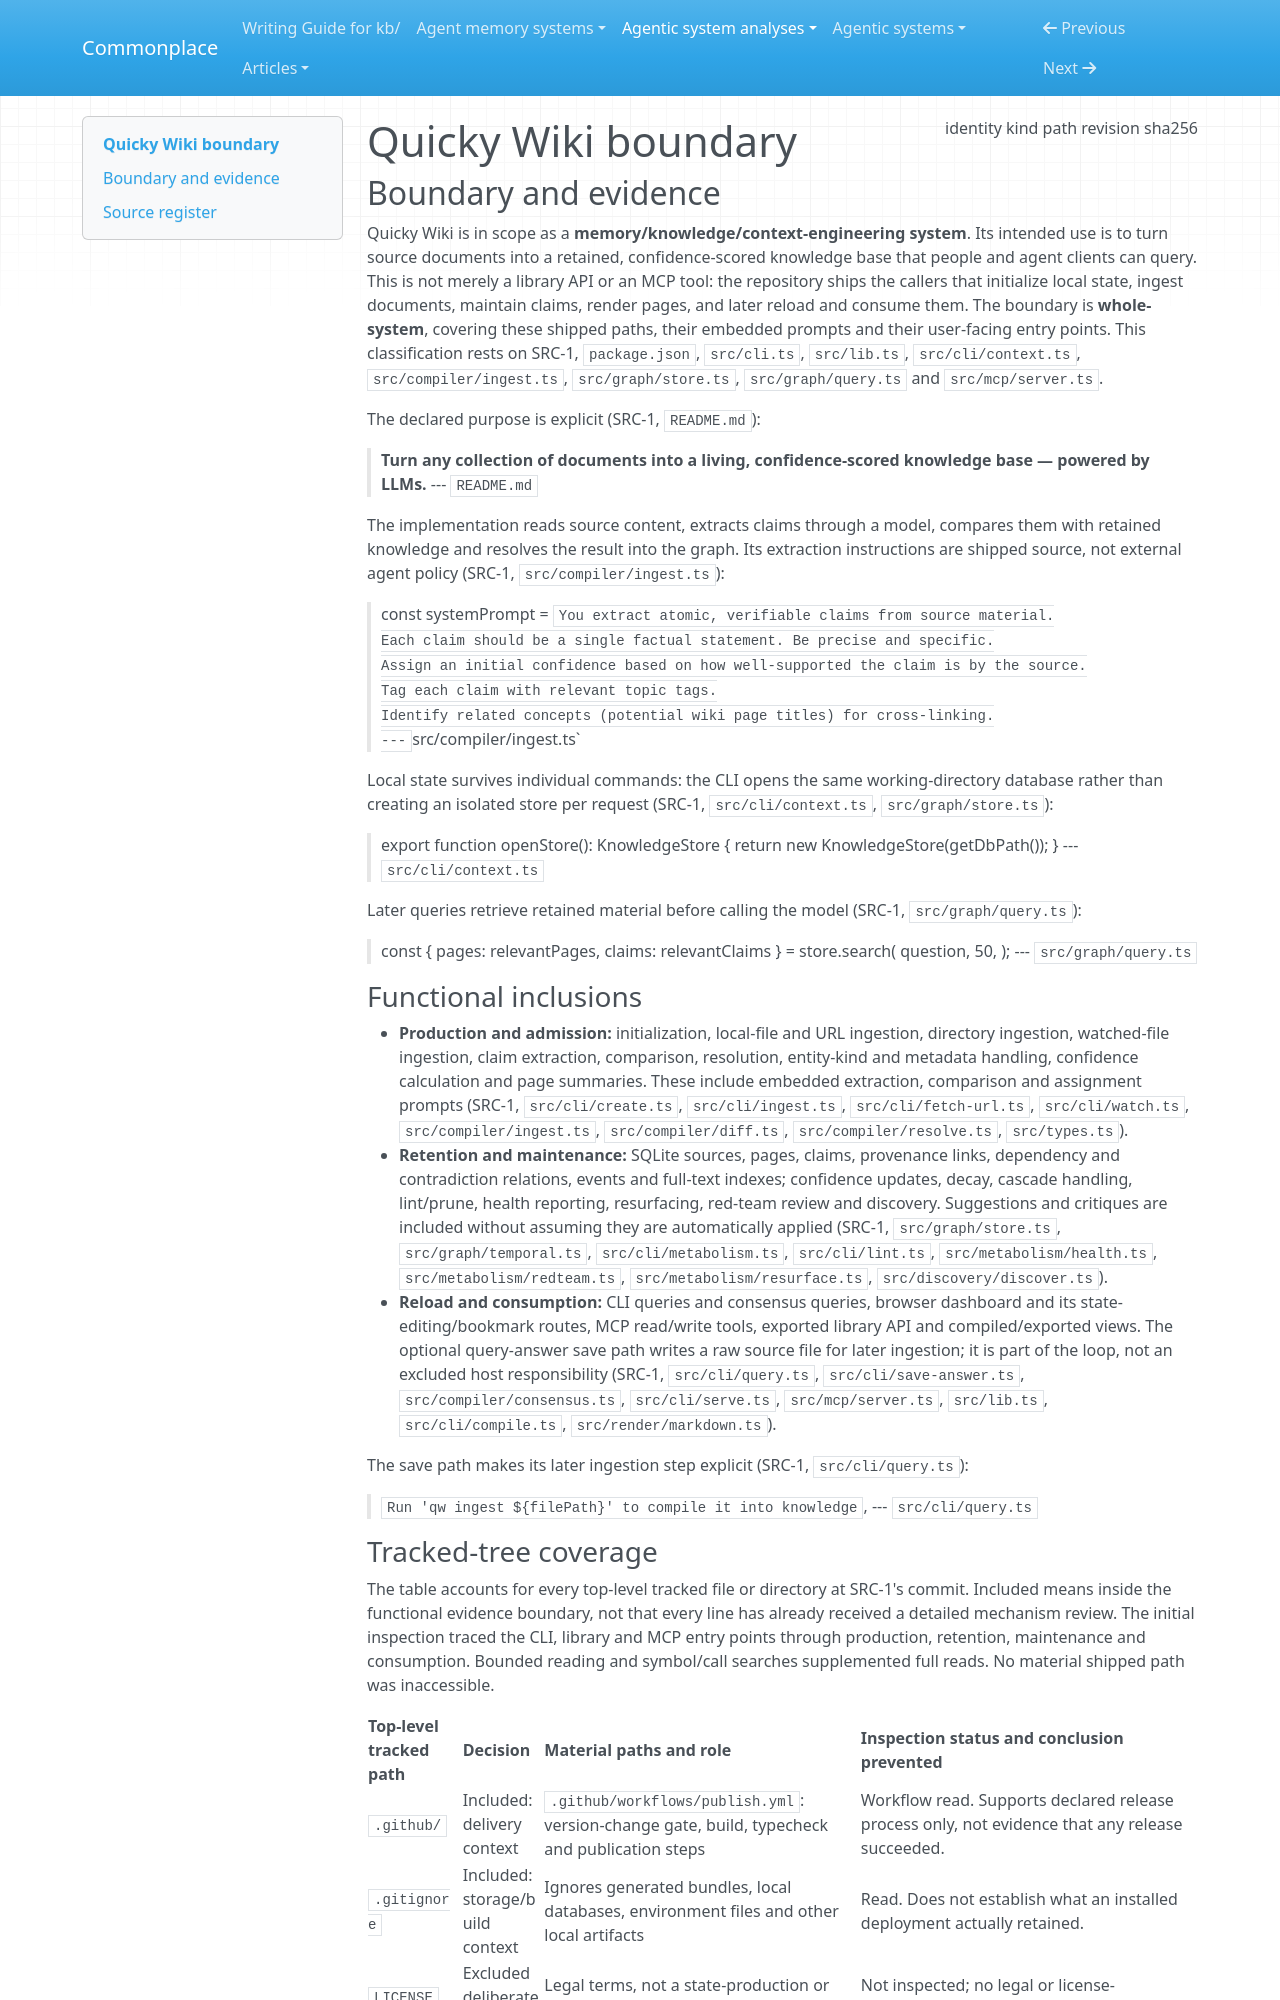

repository: zby/commonplace · page: agentic-system-analyses/retained/quicky-wiki/boundary/index.html · generator: mkdocs

---
type: agentic-system-analyses/types/agentic-system-boundary.md
description: "Quicky Wiki's shipped knowledge-production, persistence, maintenance and consumption paths at commit cfeecbffce5b6d0f16533b258a1e88edd86f731e."
run-id: AAS-2026-10-15-quicky-wiki-628f7d7cc628-01
result-disposition: complete
target-class: memory/knowledge/context-engineering system
boundary-kind: whole-system
reviewed-boundary: cfeecbffce5b6d0f16533b258a1e88edd86f731e
analysis-cutoff: "2026-10-15"
evidence-tier: code-grounded
source:
  identity: https://github.com/anzal1/quicky-wiki
  kind: git
  path: /media/zby/2b5e98b6-baf0-4e97-90d2-03321ea23372/outputs/commonplace-worktrees/batch-16-quicky-wiki/related-systems/anzal1--quicky-wiki
  revision: cfeecbffce5b6d0f16533b258a1e88edd86f731e
  sha256: null
---

# Quicky Wiki boundary

## Boundary and evidence

Quicky Wiki is in scope as a **memory/knowledge/context-engineering system**. Its intended use is to turn source documents into a retained, confidence-scored knowledge base that people and agent clients can query. This is not merely a library API or an MCP tool: the repository ships the callers that initialize local state, ingest documents, maintain claims, render pages, and later reload and consume them. The boundary is **whole-system**, covering these shipped paths, their embedded prompts and their user-facing entry points. This classification rests on SRC-1, `package.json`, `src/cli.ts`, `src/lib.ts`, `src/cli/context.ts`, `src/compiler/ingest.ts`, `src/graph/store.ts`, `src/graph/query.ts` and `src/mcp/server.ts`.

The declared purpose is explicit (SRC-1, `README.md`):

> **Turn any collection of documents into a living, confidence-scored knowledge base — powered by LLMs.**
> --- `README.md`

The implementation reads source content, extracts claims through a model, compares them with retained knowledge and resolves the result into the graph. Its extraction instructions are shipped source, not external agent policy (SRC-1, `src/compiler/ingest.ts`):

> const systemPrompt = `You extract atomic, verifiable claims from source material.
> Each claim should be a single factual statement. Be precise and specific.
> Assign an initial confidence based on how well-supported the claim is by the source.
> Tag each claim with relevant topic tags.
> Identify related concepts (potential wiki page titles) for cross-linking.
> --- `src/compiler/ingest.ts`

Local state survives individual commands: the CLI opens the same working-directory database rather than creating an isolated store per request (SRC-1, `src/cli/context.ts`, `src/graph/store.ts`):

> export function openStore(): KnowledgeStore {
>   return new KnowledgeStore(getDbPath());
> }
> --- `src/cli/context.ts`

Later queries retrieve retained material before calling the model (SRC-1, `src/graph/query.ts`):

> const { pages: relevantPages, claims: relevantClaims } = store.search(
>     question,
>     50,
>   );
> --- `src/graph/query.ts`

### Functional inclusions

- **Production and admission:** initialization, local-file and URL ingestion, directory ingestion, watched-file ingestion, claim extraction, comparison, resolution, entity-kind and metadata handling, confidence calculation and page summaries. These include embedded extraction, comparison and assignment prompts (SRC-1, `src/cli/create.ts`, `src/cli/ingest.ts`, `src/cli/fetch-url.ts`, `src/cli/watch.ts`, `src/compiler/ingest.ts`, `src/compiler/diff.ts`, `src/compiler/resolve.ts`, `src/types.ts`).
- **Retention and maintenance:** SQLite sources, pages, claims, provenance links, dependency and contradiction relations, events and full-text indexes; confidence updates, decay, cascade handling, lint/prune, health reporting, resurfacing, red-team review and discovery. Suggestions and critiques are included without assuming they are automatically applied (SRC-1, `src/graph/store.ts`, `src/graph/temporal.ts`, `src/cli/metabolism.ts`, `src/cli/lint.ts`, `src/metabolism/health.ts`, `src/metabolism/redteam.ts`, `src/metabolism/resurface.ts`, `src/discovery/discover.ts`).
- **Reload and consumption:** CLI queries and consensus queries, browser dashboard and its state-editing/bookmark routes, MCP read/write tools, exported library API and compiled/exported views. The optional query-answer save path writes a raw source file for later ingestion; it is part of the loop, not an excluded host responsibility (SRC-1, `src/cli/query.ts`, `src/cli/save-answer.ts`, `src/compiler/consensus.ts`, `src/cli/serve.ts`, `src/mcp/server.ts`, `src/lib.ts`, `src/cli/compile.ts`, `src/render/markdown.ts`).

The save path makes its later ingestion step explicit (SRC-1, `src/cli/query.ts`):

> `    Run 'qw ingest ${filePath}' to compile it into knowledge`,
> --- `src/cli/query.ts`
